Labelled photos from "skripsi", an image-classification folder in dedihkurnia/skripsi. The possible labels are: gymnocalycium mihanovichii var. filadelfiense, p.leninghausii cv. albispina, Coryphantha laui, Coryphantha laui 22, Echinopsis peruviana, Gymnocalycium baldianum, Gymnocalycium mihanovichii, Mammillaria spinosissima f r, Opuntia microdasys, Parodia leninghausii, Parodia leungsi, Parodia leninghausii albispina.

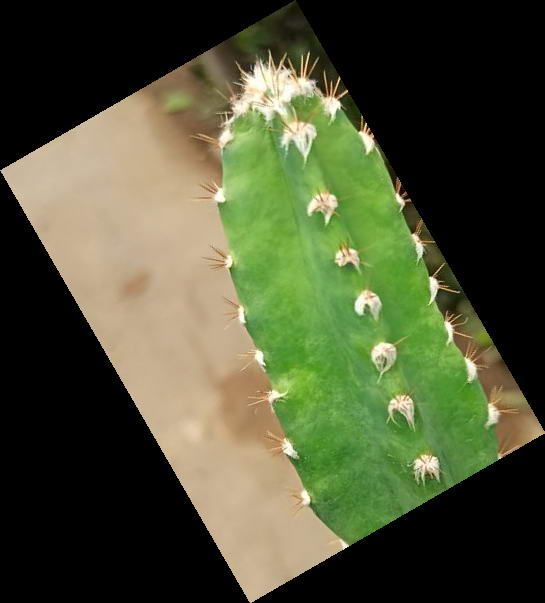
Label: Echinopsis peruviana

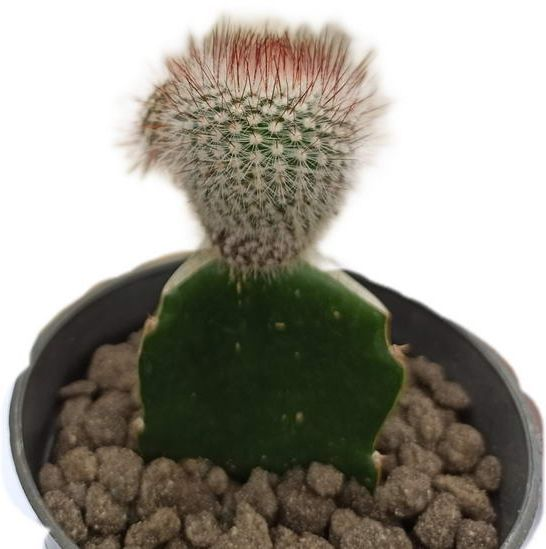
Label: Mammillaria spinosissima f r

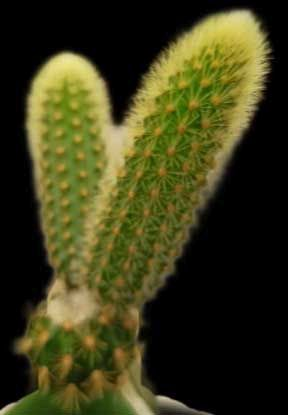
Label: Parodia leninghausii

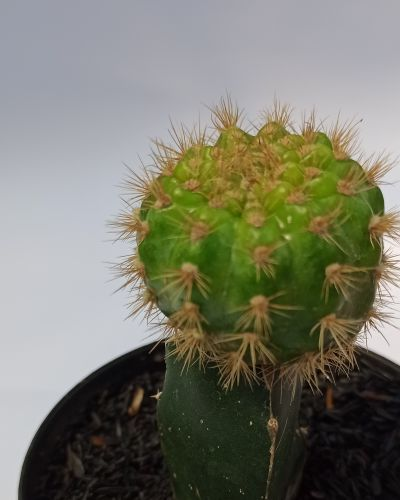
Label: gymnocalycium mihanovichii var. filadelfiense

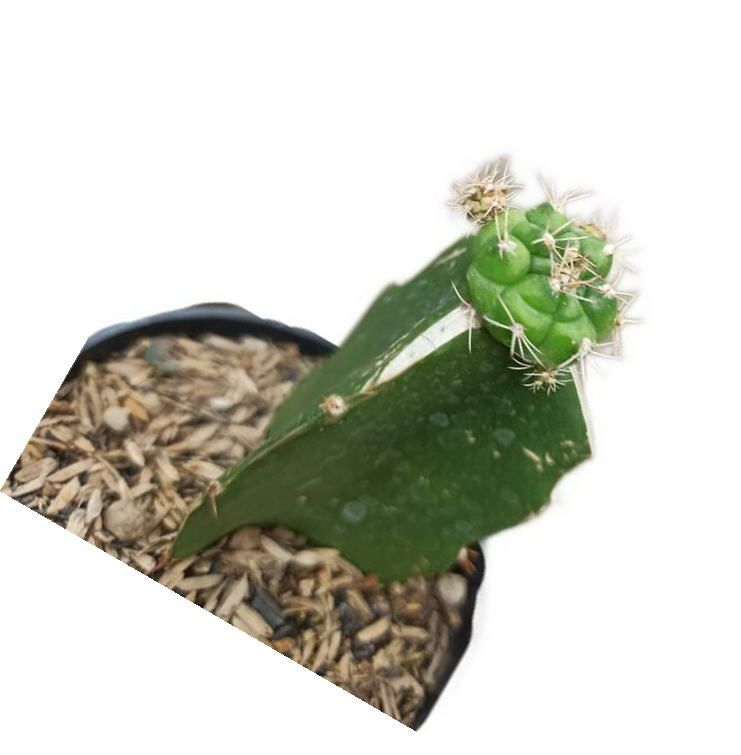
Label: Gymnocalycium baldianum

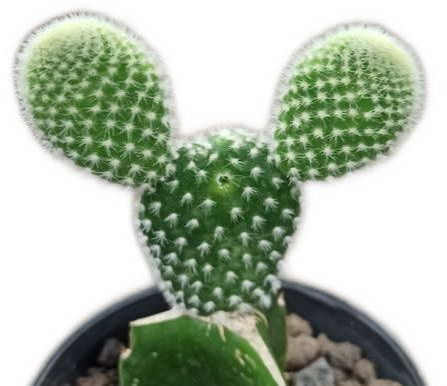
Label: Opuntia microdasys
